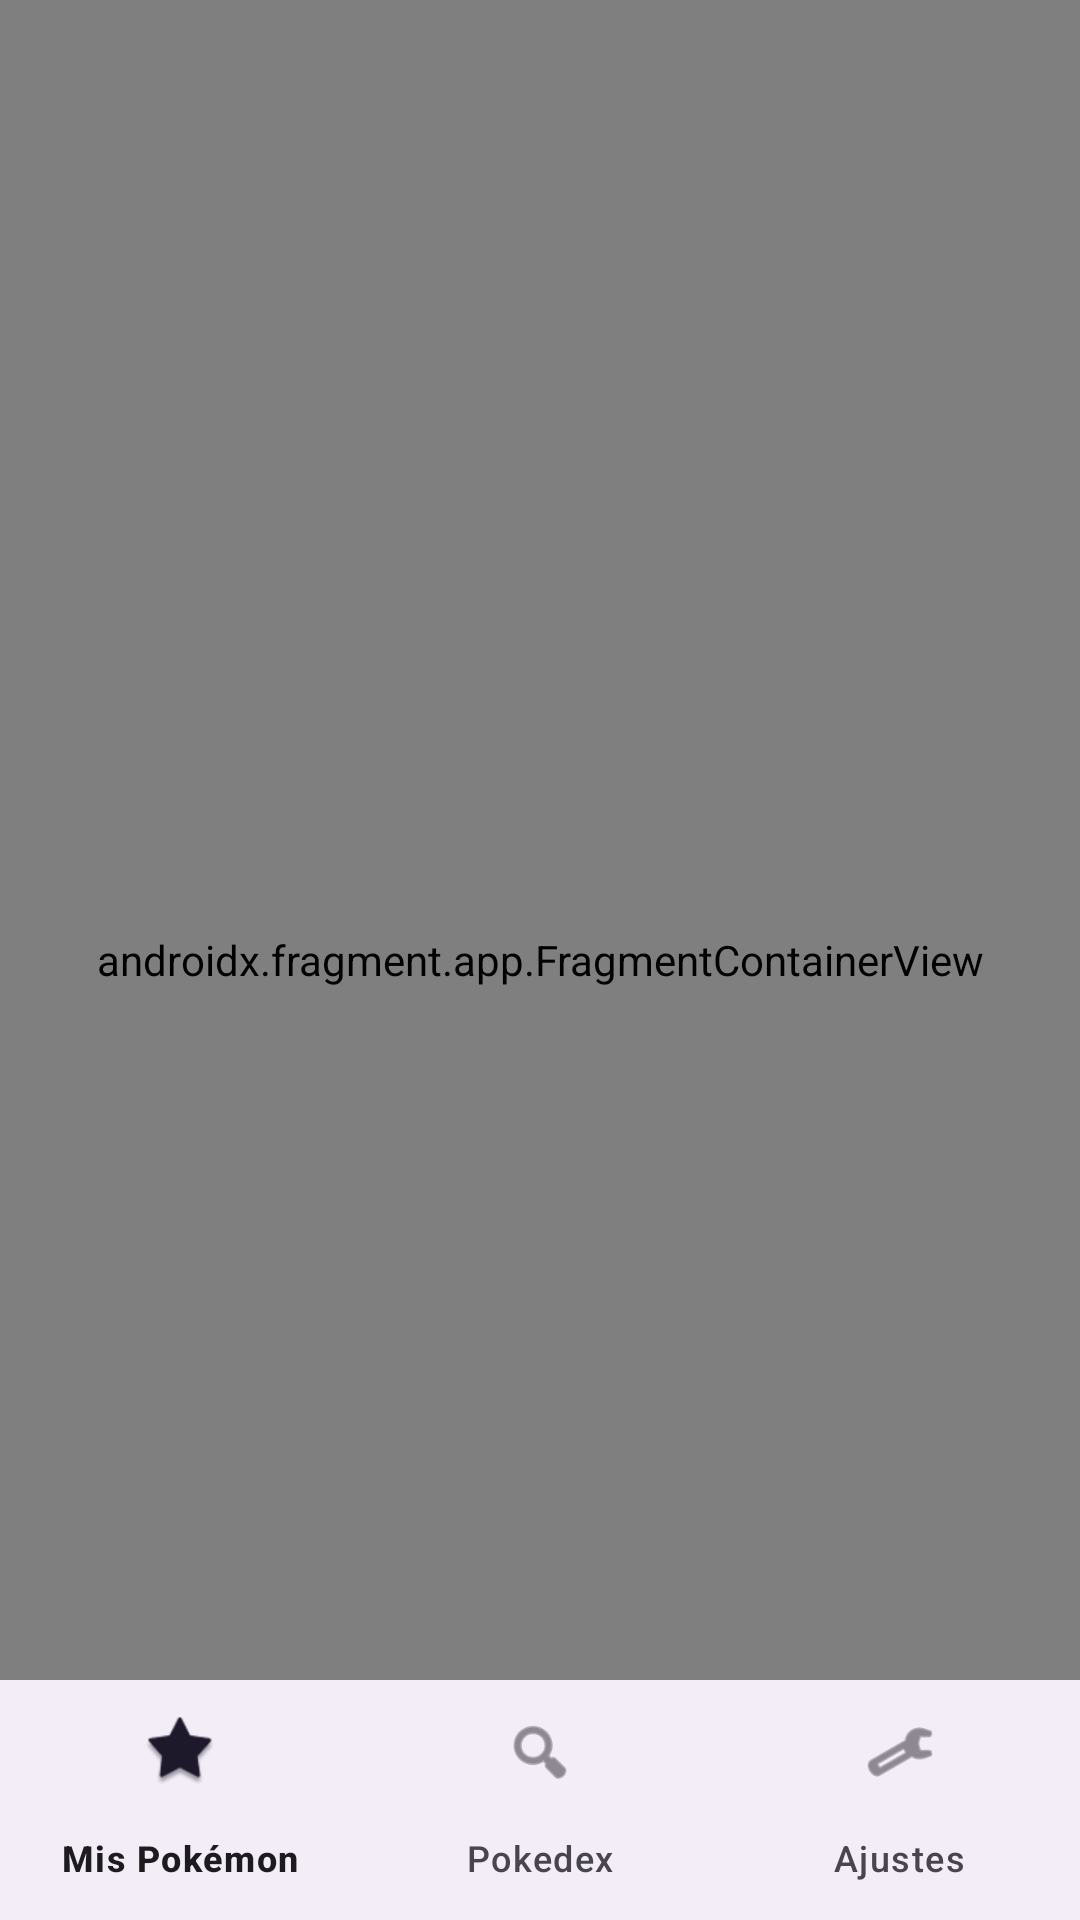

Here is an Android app screen rendered from its layout file. Give the layout XML and the strings, colors and styles it references.
<!-- AndroidManifest.xml: application theme Theme.PokemonApp -->
<!-- res/layout/activity_main.xml -->
<androidx.coordinatorlayout.widget.CoordinatorLayout xmlns:tools="http://schemas.android.com/tools"
    xmlns:android="http://schemas.android.com/apk/res/android"
    android:layout_height="match_parent"
    android:layout_width="match_parent"
    xmlns:app="http://schemas.android.com/apk/res-auto"
    android:orientation="vertical">

    <androidx.fragment.app.FragmentContainerView
        android:id="@+id/nav_host_fragment"
        android:name="androidx.navigation.fragment.NavHostFragment"
        android:layout_width="match_parent"
        android:layout_height="match_parent"
        app:navGraph="@navigation/nav_graph"
        app:defaultNavHost="true"/>

    <com.google.android.material.bottomnavigation.BottomNavigationView
        android:id="@+id/bottom_navigation_view"
        android:layout_width="match_parent"
        android:layout_height="wrap_content"
        android:layout_gravity="bottom"
        app:menu="@menu/bottom_menu"/>
</androidx.coordinatorlayout.widget.CoordinatorLayout>
<!-- resources referenced by this layout -->
<resources>
  <style name="Theme.PokemonApp" parent="Base.Theme.PokemonApp" />
  <style name="Base.Theme.PokemonApp" parent="Theme.Material3.DayNight">
          
          <item name="colorPrimary">@color/colorPrimary</item>
          <item name="android:windowBackground">#FFFFFF</item>
      </style>
  <color name="colorPrimary">#6200EE</color>
</resources>
